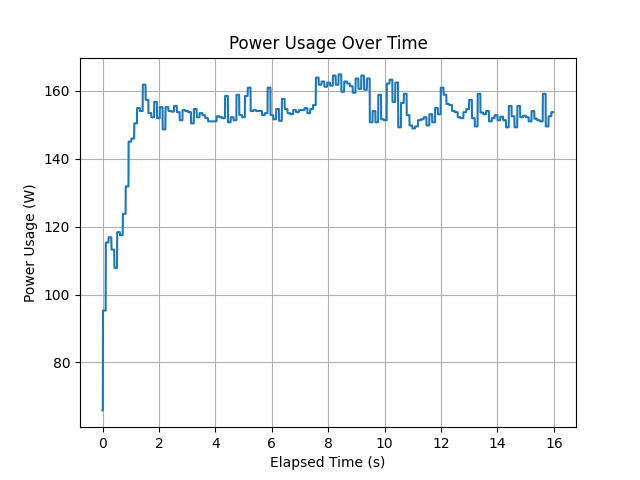

Data behind this chart, as committed beside it:
timestamp, power_usage
1684823633, 65.89
1684823633, 65.89
1684823633, 65.89
1684823633, 65.89
1684823633, 95.29
1684823633, 95.29
1684823633, 95.29
1684823633, 95.29
1684823633, 95.29
1684823633, 95.29
1684823633, 95.29
1684823633, 95.29
1684823633, 95.29
1684823633, 95.29
1684823633, 95.29
1684823633, 95.29
1684823633, 95.29
1684823633, 95.29
1684823633, 95.29
1684823633, 95.29
1684823633, 95.29
1684823633, 95.29
1684823633, 95.29
1684823633, 95.29
1684823633, 95.29
1684823633, 95.29
1684823633, 95.29
1684823633, 95.29
1684823633, 95.29
1684823633, 95.29
1684823633, 95.29
1684823633, 95.29
1684823633, 95.29
1684823633, 95.29
1684823633, 115.3
1684823633, 115.3
1684823633, 115.3
1684823633, 115.3
1684823633, 115.3
1684823633, 115.3
1684823633, 115.3
1684823633, 115.3
1684823633, 115.3
1684823633, 115.3
1684823633, 115.3
1684823633, 115.3
1684823633, 115.3
1684823633, 115.3
1684823633, 115.3
1684823633, 115.3
1684823633, 115.3
1684823633, 115.3
1684823633, 115.3
1684823633, 115.3
1684823633, 115.3
1684823633, 115.3
1684823633, 115.3
1684823633, 115.3
1684823633, 115.3
1684823633, 115.3
... 4,691 more rows
